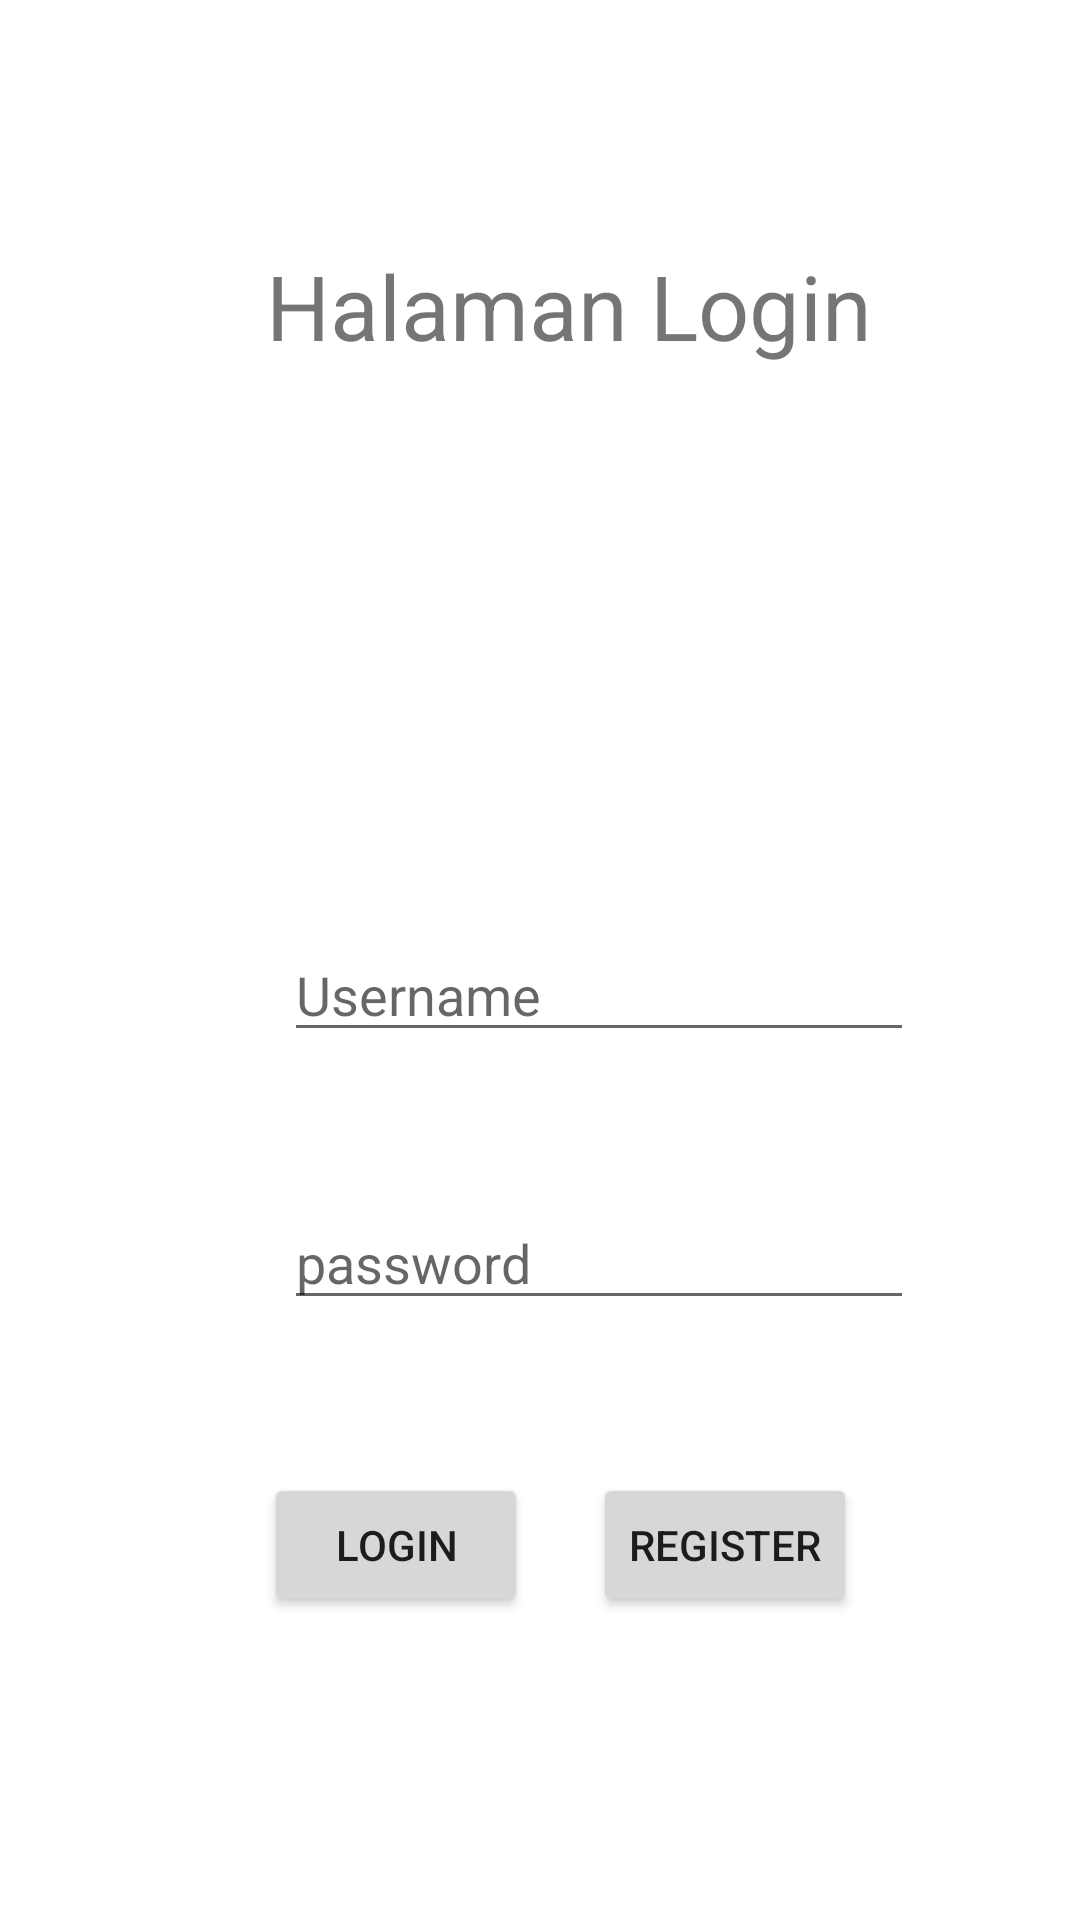

This screen was rendered from an Android layout file. Write that file and the resources it references.
<!-- AndroidManifest.xml: application theme Theme.Tuags4_20411001 -->
<!-- res/layout/activity_main.xml -->
<?xml version="1.0" encoding="utf-8"?>
<androidx.constraintlayout.widget.ConstraintLayout xmlns:android="http://schemas.android.com/apk/res/android"
    xmlns:app="http://schemas.android.com/apk/res-auto"
    xmlns:tools="http://schemas.android.com/tools"
    android:layout_width="match_parent"
    android:layout_height="match_parent"
    android:background="@drawable/aaaa"
    tools:context=".MainActivity">

    <TextView
        android:id="@+id/textView"
        android:layout_width="wrap_content"
        android:layout_height="wrap_content"
        android:text="Halaman Login"
        android:textSize="30dp"
        app:layout_constraintBottom_toTopOf="@+id/editTextTextPersonName"
        app:layout_constraintEnd_toEndOf="parent"
        app:layout_constraintHorizontal_bias="0.562"
        app:layout_constraintStart_toStartOf="parent"
        app:layout_constraintTop_toTopOf="parent"
        app:layout_constraintVertical_bias="0.304" />

    <Button
        android:id="@+id/button"
        android:layout_width="wrap_content"
        android:layout_height="wrap_content"
        android:text="Login"
        app:layout_constraintBottom_toBottomOf="parent"
        app:layout_constraintEnd_toStartOf="@+id/button2"
        app:layout_constraintHorizontal_bias="0.801"
        app:layout_constraintStart_toStartOf="parent"
        app:layout_constraintTop_toBottomOf="@+id/editTextTextPassword"
        app:layout_constraintVertical_bias="0.336" />

    <EditText
        android:id="@+id/editTextTextPassword"
        android:layout_width="wrap_content"
        android:layout_height="wrap_content"
        android:layout_marginBottom="200dp"
        android:ems="10"
        android:hint="password"
        android:inputType="textPassword"
        app:layout_constraintBottom_toBottomOf="parent"
        app:layout_constraintEnd_toEndOf="parent"
        app:layout_constraintHorizontal_bias="0.631"
        app:layout_constraintStart_toStartOf="parent" />

    <EditText
        android:id="@+id/editTextTextPersonName"
        android:layout_width="wrap_content"
        android:layout_height="wrap_content"
        android:layout_marginBottom="48dp"
        android:ems="10"
        android:hint="Username"
        android:inputType="textPersonName"
        app:layout_constraintBottom_toTopOf="@+id/editTextTextPassword"
        app:layout_constraintEnd_toEndOf="parent"
        app:layout_constraintHorizontal_bias="0.631"
        app:layout_constraintStart_toStartOf="parent" />

    <Button
        android:id="@+id/button2"
        android:layout_width="wrap_content"
        android:layout_height="wrap_content"
        android:text="Register"
        app:layout_constraintBottom_toBottomOf="parent"
        app:layout_constraintEnd_toEndOf="parent"
        app:layout_constraintHorizontal_bias="0.727"
        app:layout_constraintStart_toStartOf="parent"
        app:layout_constraintTop_toBottomOf="@+id/editTextTextPassword"
        app:layout_constraintVertical_bias="0.335" />
</androidx.constraintlayout.widget.ConstraintLayout>
<!-- resources referenced by this layout -->
<resources>
  <style name="Theme.Tuags4_20411001" parent="Theme.MaterialComponents.DayNight.DarkActionBar">
          
          <item name="colorPrimary">@color/purple_500</item>
          <item name="colorPrimaryVariant">@color/purple_700</item>
          <item name="colorOnPrimary">@color/white</item>
          
          <item name="colorSecondary">@color/teal_200</item>
          <item name="colorSecondaryVariant">@color/teal_700</item>
          <item name="colorOnSecondary">@color/black</item>
          
          <item name="android:statusBarColor">?attr/colorPrimaryVariant</item>
          
      </style>
  <!-- not gathered from this repository: default colours our renderer supplied (Android Studio template values) -->
  <color name="purple_500">#FF6200EE</color>
  <color name="purple_700">#FF3700B3</color>
  <color name="teal_200">#FF03DAC5</color>
  <color name="teal_700">#FF018786</color>
  <color name="black">#FF000000</color>
  <color name="white">#FFFFFFFF</color>
</resources>
